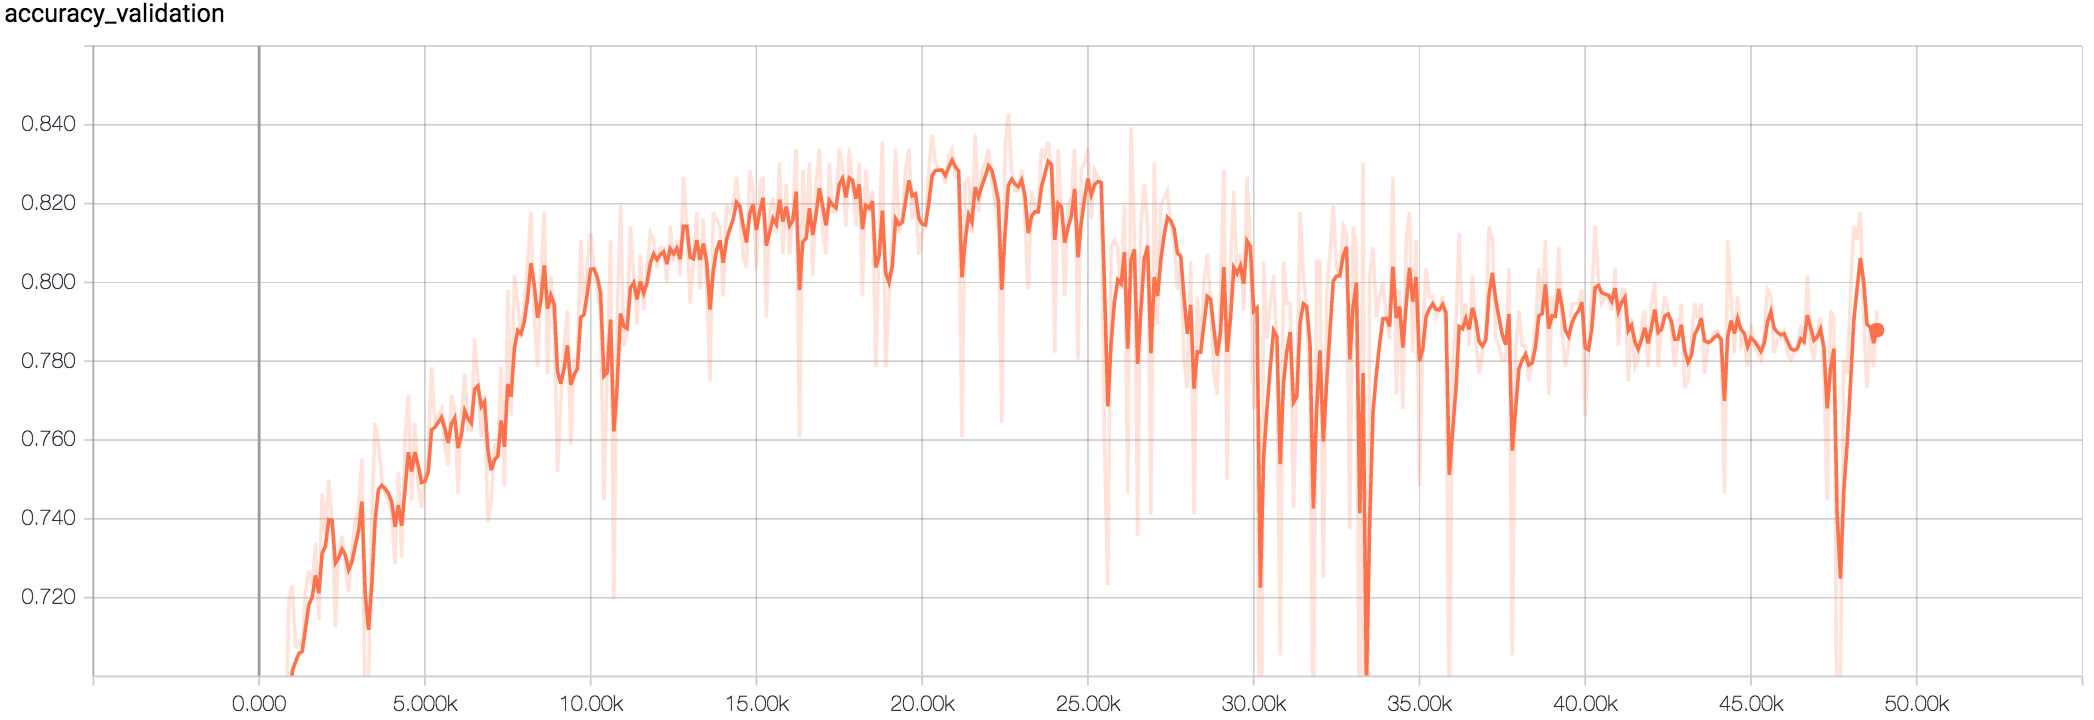

The file beside this chart, header and first rows:
Wall time, Step, Value
1510101054, 0, 0.5357
1510101150, 100, 0.6179
1510101244, 200, 0.6268
1510101339, 300, 0.6232
1510101434, 400, 0.6357
1510101529, 500, 0.6482
1510101624, 600, 0.6857
1510101718, 700, 0.65
1510101813, 800, 0.6857
1510101908, 900, 0.7196
1510102003, 1000, 0.7232
1510102097, 1100, 0.7071
1510102192, 1200, 0.7089
1510102287, 1300, 0.7071
1510102382, 1400, 0.7214
1510102477, 1500, 0.7268
1510102571, 1600, 0.7232
1510102666, 1700, 0.7339
1510102761, 1800, 0.7143
1510102856, 1900, 0.7464
1510102951, 2000, 0.7357
1510103046, 2100, 0.75
1510103141, 2200, 0.7393
1510103235, 2300, 0.7125
1510103330, 2400, 0.7321
1510103424, 2500, 0.7357
1510103519, 2600, 0.7286
1510103613, 2700, 0.7214
1510103708, 2800, 0.7321
1510103802, 2900, 0.7393
1510103897, 3000, 0.7429
1510103992, 3100, 0.7554
1510104087, 3200, 0.6857
1510104181, 3300, 0.6982
1510104276, 3400, 0.7411
1510104371, 3500, 0.7643
1510104465, 3600, 0.7589
1510104560, 3700, 0.75
1510104655, 3800, 0.7464
1510104749, 3900, 0.7446
1510104844, 4000, 0.7411
1510104939, 4100, 0.7286
1510105033, 4200, 0.7518
1510105128, 4300, 0.7304
1510105223, 4400, 0.7607
1510105318, 4500, 0.7714
1510105413, 4600, 0.7446
1510105508, 4700, 0.7643
1510105602, 4800, 0.7482
1510105697, 4900, 0.7429
1510105792, 5000, 0.75
1510105886, 5100, 0.7554
1510105981, 5200, 0.7786
1510106076, 5300, 0.7643
1510106171, 5400, 0.7661
1510106265, 5500, 0.7679
1510106360, 5600, 0.7589
1510106454, 5700, 0.7536
1510106549, 5800, 0.7714
1510106644, 5900, 0.7679
... 429 more rows
